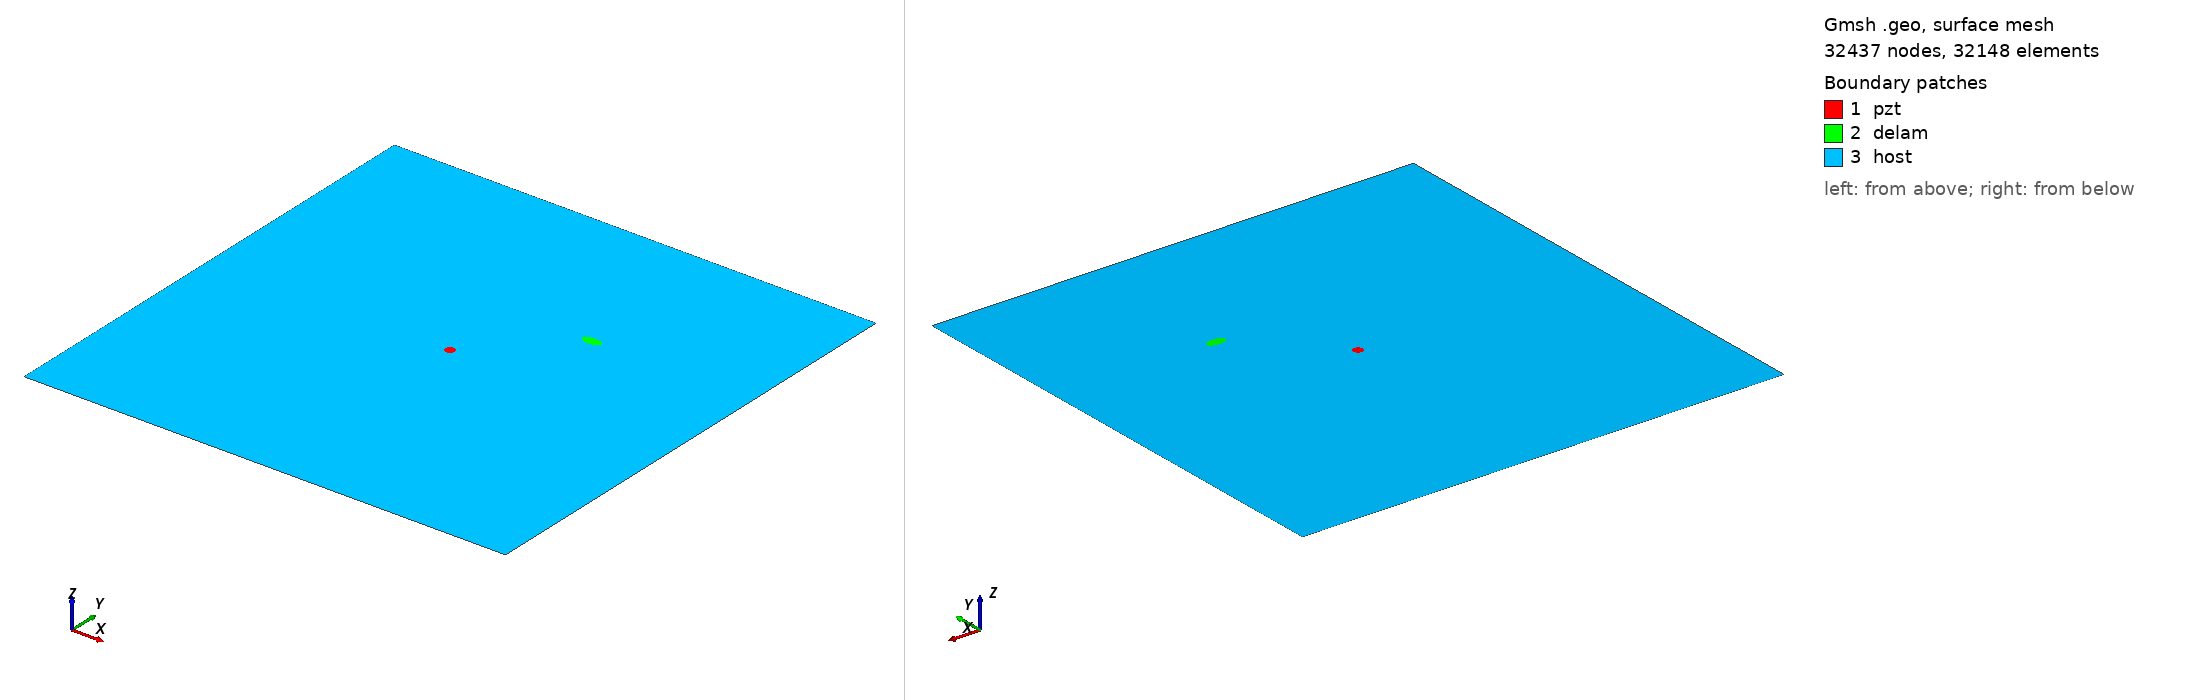

Gmsh geometry script, surface-meshed: 32437 nodes, 32148 surface elements. Boundary patches (legend numbers): 1 pzt, 2 delam, 3 host. Left view from above one corner, right view from below the opposite corner. Legend entries are the model's physical surfaces. The drawing asked Gmsh for element sizes between 1% and 20% of the model's largest extent; the script's own settings can give other sizes.

=== m2_115_delam1_position_no_67_a_10mm_b_5mm_angle_0.geo (drawn) ===
SetFactory("OpenCASCADE");
L=0.500000; 
W=0.500000; 
a=0.010000; 
b=0.005000; 
x=0.333333; 
y=0.333333; 
alpha=0.000000 *Pi; 
r=0.005000; 
xpzt=0.250000; 
ypzt=0.250000; 
//+
Point(1) = {0, 0, 0, 1.0};
//+
Point(2) = {L, 0, 0, 1.0};
//+
Point(3) = {L, W, 0, 1.0};
//+
Point(4) = {0, W, 0, 1.0};
//+
Line(1) = {1, 2};
//+
Line(2) = {2, 3};
//+
Line(3) = {3, 4};
//+
Line(4) = {4, 1};
//+
Circle(5) = {xpzt, ypzt, -0, r, 0, 2*Pi};
//+
Ellipse(6) = {x, y, -0, a, b, 0, 2*Pi};
//+
Rotate {{0, 0, 1}, {x, y, 0}, alpha} {
  Curve{6}; 
}
//+
Curve Loop(1) = {4, 1, 2, 3};
//+
Curve Loop(2) = {6};
//+
Curve Loop(3) = {5};
//+
Curve Loop(4) = {6};
//+
Curve Loop(5) = {5};
//+
Plane Surface(1) = {5};
//+
Plane Surface(2) = {4};
//+
Plane Surface(3) = {1, 2, 3};
//+
Point(9) = {xpzt, ypzt, 0, 1.0};
//+
Point{9} In Surface {1};// mesh node at centre of pzt
//+
Physical Surface("pzt") = {1};
//+
Physical Surface("delam") = {2};
//+
Physical Surface("host") = {3};

Mesh.Algorithm = 6; // Frontal
Mesh.CharacteristicLengthFactor = 0.070000;
Mesh.CharacteristicLengthMin = 0.001000;
Mesh.CharacteristicLengthMax = 0.200000;
Mesh.RecombineAll = 1; // Apply recombination algorithm
Mesh.SubdivisionAlgorithm = 1; // 1: all quadrangles
Mesh.Smoothing = 1;
